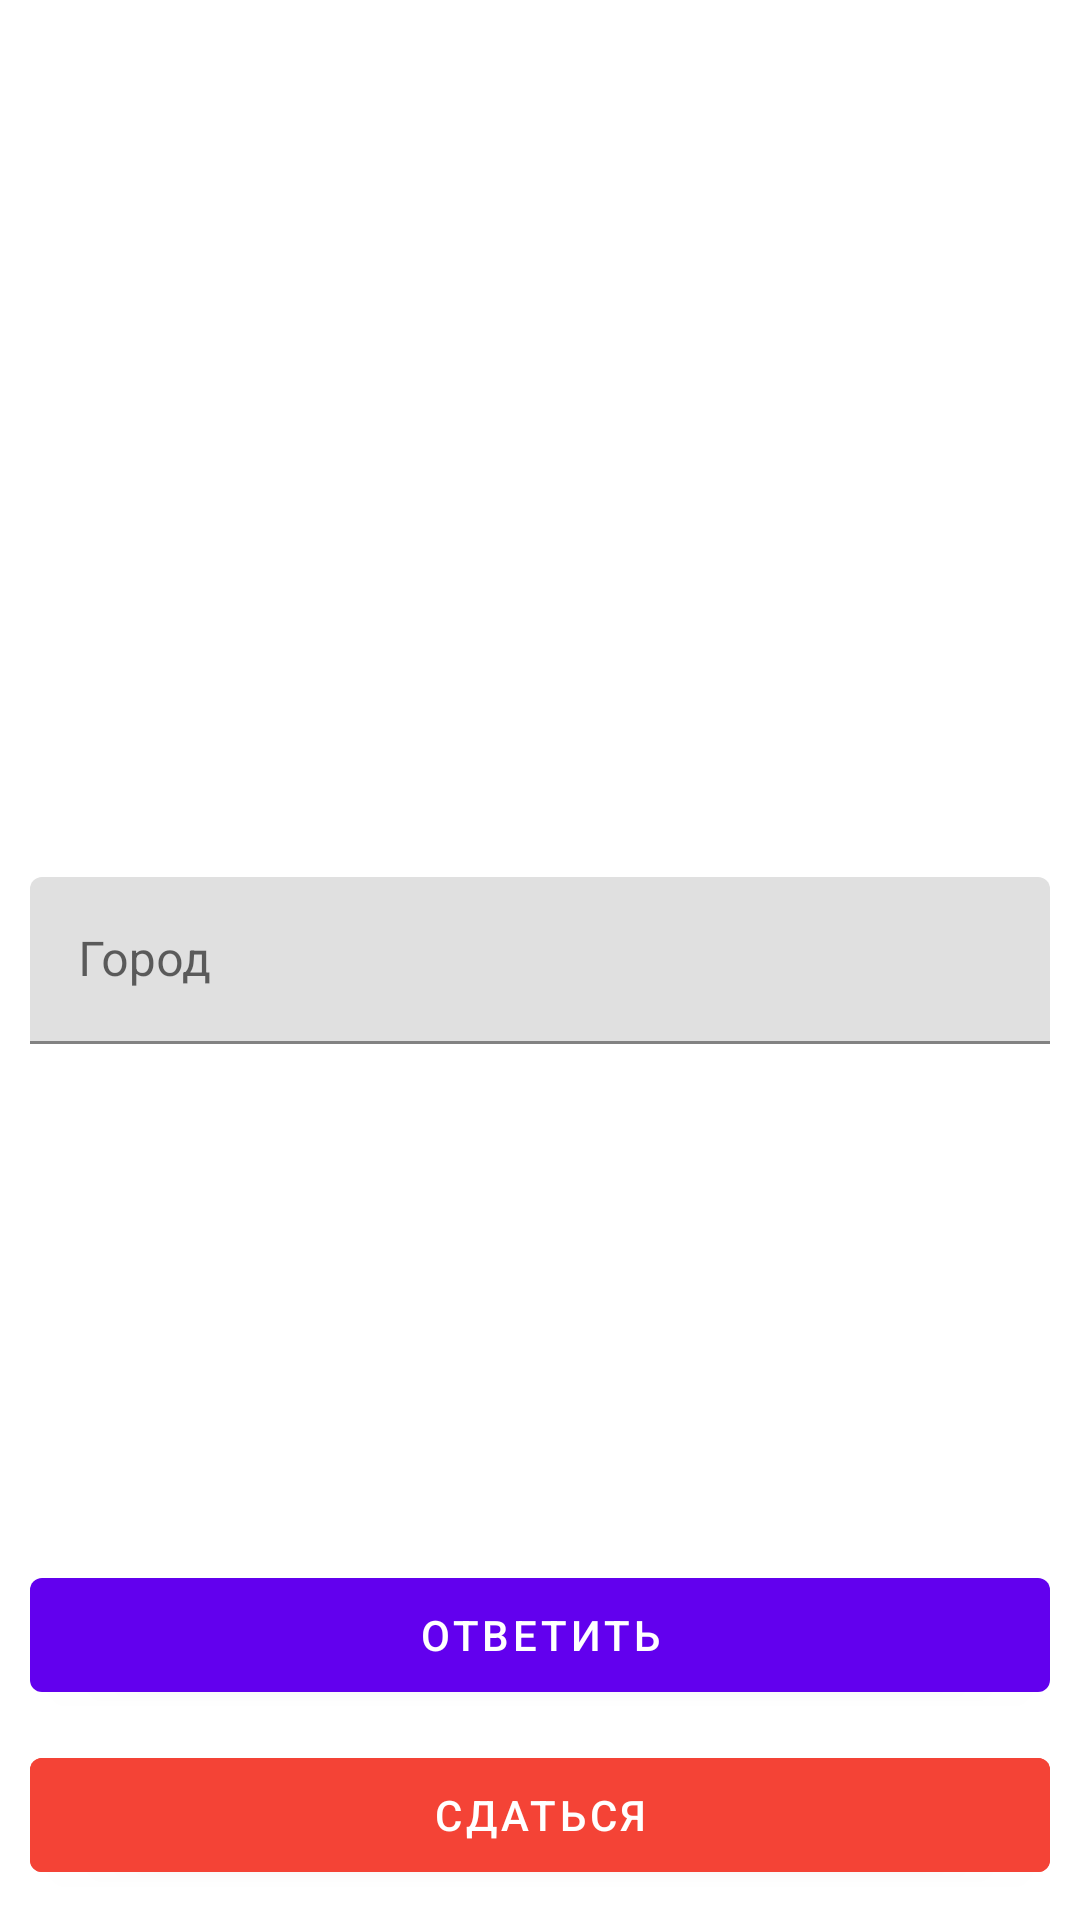

Android layout source for this screen:
<!-- AndroidManifest.xml: application theme Theme.CityGame -->
<!-- res/layout/game_fragment.xml -->
<?xml version="1.0" encoding="utf-8"?>
<androidx.constraintlayout.widget.ConstraintLayout xmlns:android="http://schemas.android.com/apk/res/android"
    android:layout_width="match_parent"
    android:layout_height="match_parent"
    xmlns:app="http://schemas.android.com/apk/res-auto">

    <TextView
        android:id="@+id/stepCounter"
        android:layout_width="wrap_content"
        android:layout_height="wrap_content"
        android:textSize="16sp"
        android:layout_margin="10dp"
        app:layout_constraintStart_toStartOf="parent"
        app:layout_constraintEnd_toEndOf="parent"
        app:layout_constraintTop_toTopOf="parent"/>

    <TextView
        android:id="@+id/idText"
        android:layout_width="wrap_content"
        android:layout_height="wrap_content"
        android:textSize="16sp"
        android:layout_margin="10dp"
        app:layout_constraintStart_toStartOf="parent"
        app:layout_constraintEnd_toEndOf="parent"
        app:layout_constraintTop_toBottomOf="@id/stepCounter"/>

    <TextView
        android:id="@+id/currentWord"
        android:layout_width="wrap_content"
        android:layout_height="wrap_content"
        android:layout_margin="10dp"
        android:textSize="16sp"
        app:layout_constraintStart_toStartOf="parent"
        app:layout_constraintEnd_toEndOf="parent"
        app:layout_constraintBottom_toTopOf="@id/textInputLayout"/>

    <com.google.android.material.textfield.TextInputLayout
        android:id="@+id/textInputLayout"
        android:layout_width="match_parent"
        android:layout_height="wrap_content"
        android:layout_margin="10dp"
        android:hint="Город"
        app:layout_constraintStart_toStartOf="parent"
        app:layout_constraintEnd_toEndOf="parent"
        app:layout_constraintTop_toTopOf="parent"
        app:layout_constraintBottom_toBottomOf="parent">

        <com.google.android.material.textfield.TextInputEditText
            android:id="@+id/cityValue"
            android:imeOptions="actionNext"
            android:inputType="text"
            android:layout_width="match_parent"
            android:layout_height="match_parent"
            android:singleLine="true"/>

    </com.google.android.material.textfield.TextInputLayout>

    <com.google.android.material.button.MaterialButton
        android:id="@+id/validateBtn"
        android:layout_width="match_parent"
        android:layout_height="50dp"
        android:text="ответить"
        android:layout_margin="10dp"
        app:layout_constraintBottom_toTopOf="@id/surrenderBtn"
        app:layout_constraintStart_toStartOf="parent"
        app:layout_constraintEnd_toEndOf="parent"
        />

    <com.google.android.material.button.MaterialButton
        android:id="@+id/surrenderBtn"
        android:layout_width="match_parent"
        android:layout_height="50dp"
        android:backgroundTint="@color/surrenderColor"
        android:text="сдаться"
        android:layout_margin="10dp"
        app:layout_constraintBottom_toBottomOf="parent"
        app:layout_constraintStart_toStartOf="parent"
        app:layout_constraintEnd_toEndOf="parent"
        />


</androidx.constraintlayout.widget.ConstraintLayout>
<!-- resources referenced by this layout -->
<resources>
  <color name="surrenderColor">#F44336</color>
  <style name="Theme.CityGame" parent="Theme.MaterialComponents.DayNight.NoActionBar">
          
          <item name="colorPrimary">@color/purple_500</item>
          <item name="colorPrimaryVariant">@color/purple_700</item>
          <item name="colorOnPrimary">@color/white</item>
          
          <item name="colorSecondary">@color/teal_200</item>
          <item name="colorSecondaryVariant">@color/teal_700</item>
          <item name="colorOnSecondary">@color/black</item>
          
          <item name="android:statusBarColor" tools:targetApi="l">?attr/colorPrimaryVariant</item>
          
      </style>
  <color name="purple_500">#FF6200EE</color>
  <color name="purple_700">#FF3700B3</color>
  <color name="white">#FFFFFFFF</color>
  <color name="teal_200">#FF03DAC5</color>
  <color name="teal_700">#FF018786</color>
  <color name="black">#FF000000</color>
</resources>
